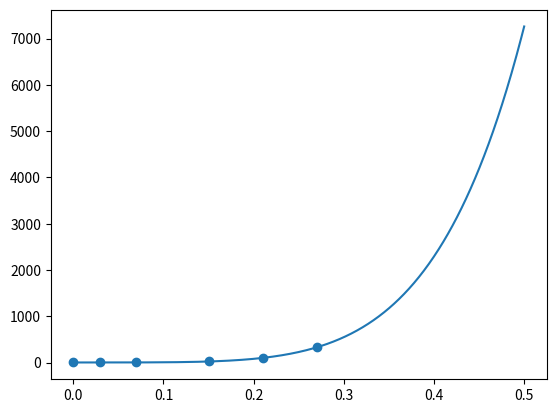

Reproduce this figure in Python.
import numpy as np
import matplotlib.pyplot as plt
import math
import sympy as sp

x_values = [0, 0.03, 0.07, 0.15, 0.21, 0.27]

def createMatrix(values):
    size = len(values)
    matrix = []
    for i in range(size):
        row = []
        for j in range(size):
            row.append( np.e ** (j * values[i]))
        matrix.append(row)
    return np.array(matrix)

A = createMatrix(x_values)
y_values = np.array([1, 1.06, 2.09, 22.1, 99.78, 328.602])
coef = np.array(np.linalg.solve(A, y_values))
x = sp.symbols('x')

#f = coef[0] + coef[1]*sp.exp(x) + coef[2]*sp.exp(2*x) + coef[3]*sp.exp(3*x) + coef[4]*sp.exp(4*x) + coef[5] * sp.exp(5*x)
def createPolynom(coeficient):
     size = len(coeficient)
     expr = 0
     for i in range(size):
         expr += coeficient[i] * sp.exp(x * i)
     return expr

polynom = createPolynom(coef)
f = sp.lambdify(x, polynom)
x_axis = np.linspace(0, 0.5, 1000)
plt.scatter(x_values, y_values)
plt.plot(x_axis, f(x_axis))
plt.show()
